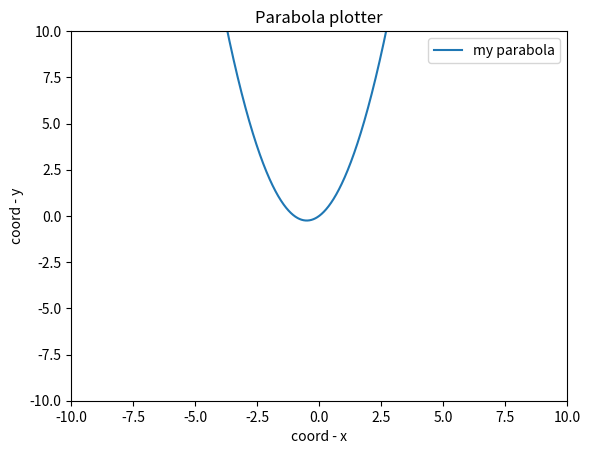

Here is the Python script that generated this plot:
import matplotlib.pyplot as plt
import numpy as np

def parabola_plotter(a=1, b=1, c=0, title='Parabola plotter'):
    """ Рисователь парабол ьбщего вида
        На входе нужно указать коэффициенты уравнения парабол
    """

    x = np.arange(-10, 10, 0.01)
    y = a * x ** 2 + b * x + c

    plt.plot(x, y, label='my parabola')
    plt.xlabel('coord - x')
    plt.ylabel('coord - y')
    plt.title(title)

    # Аналог: plt.axis('equal')
    plt.xlim(-10, 10)
    plt.ylim(-10, 10)   
    plt.legend()
    plt.savefig('pic.png')

parabola_plotter()
